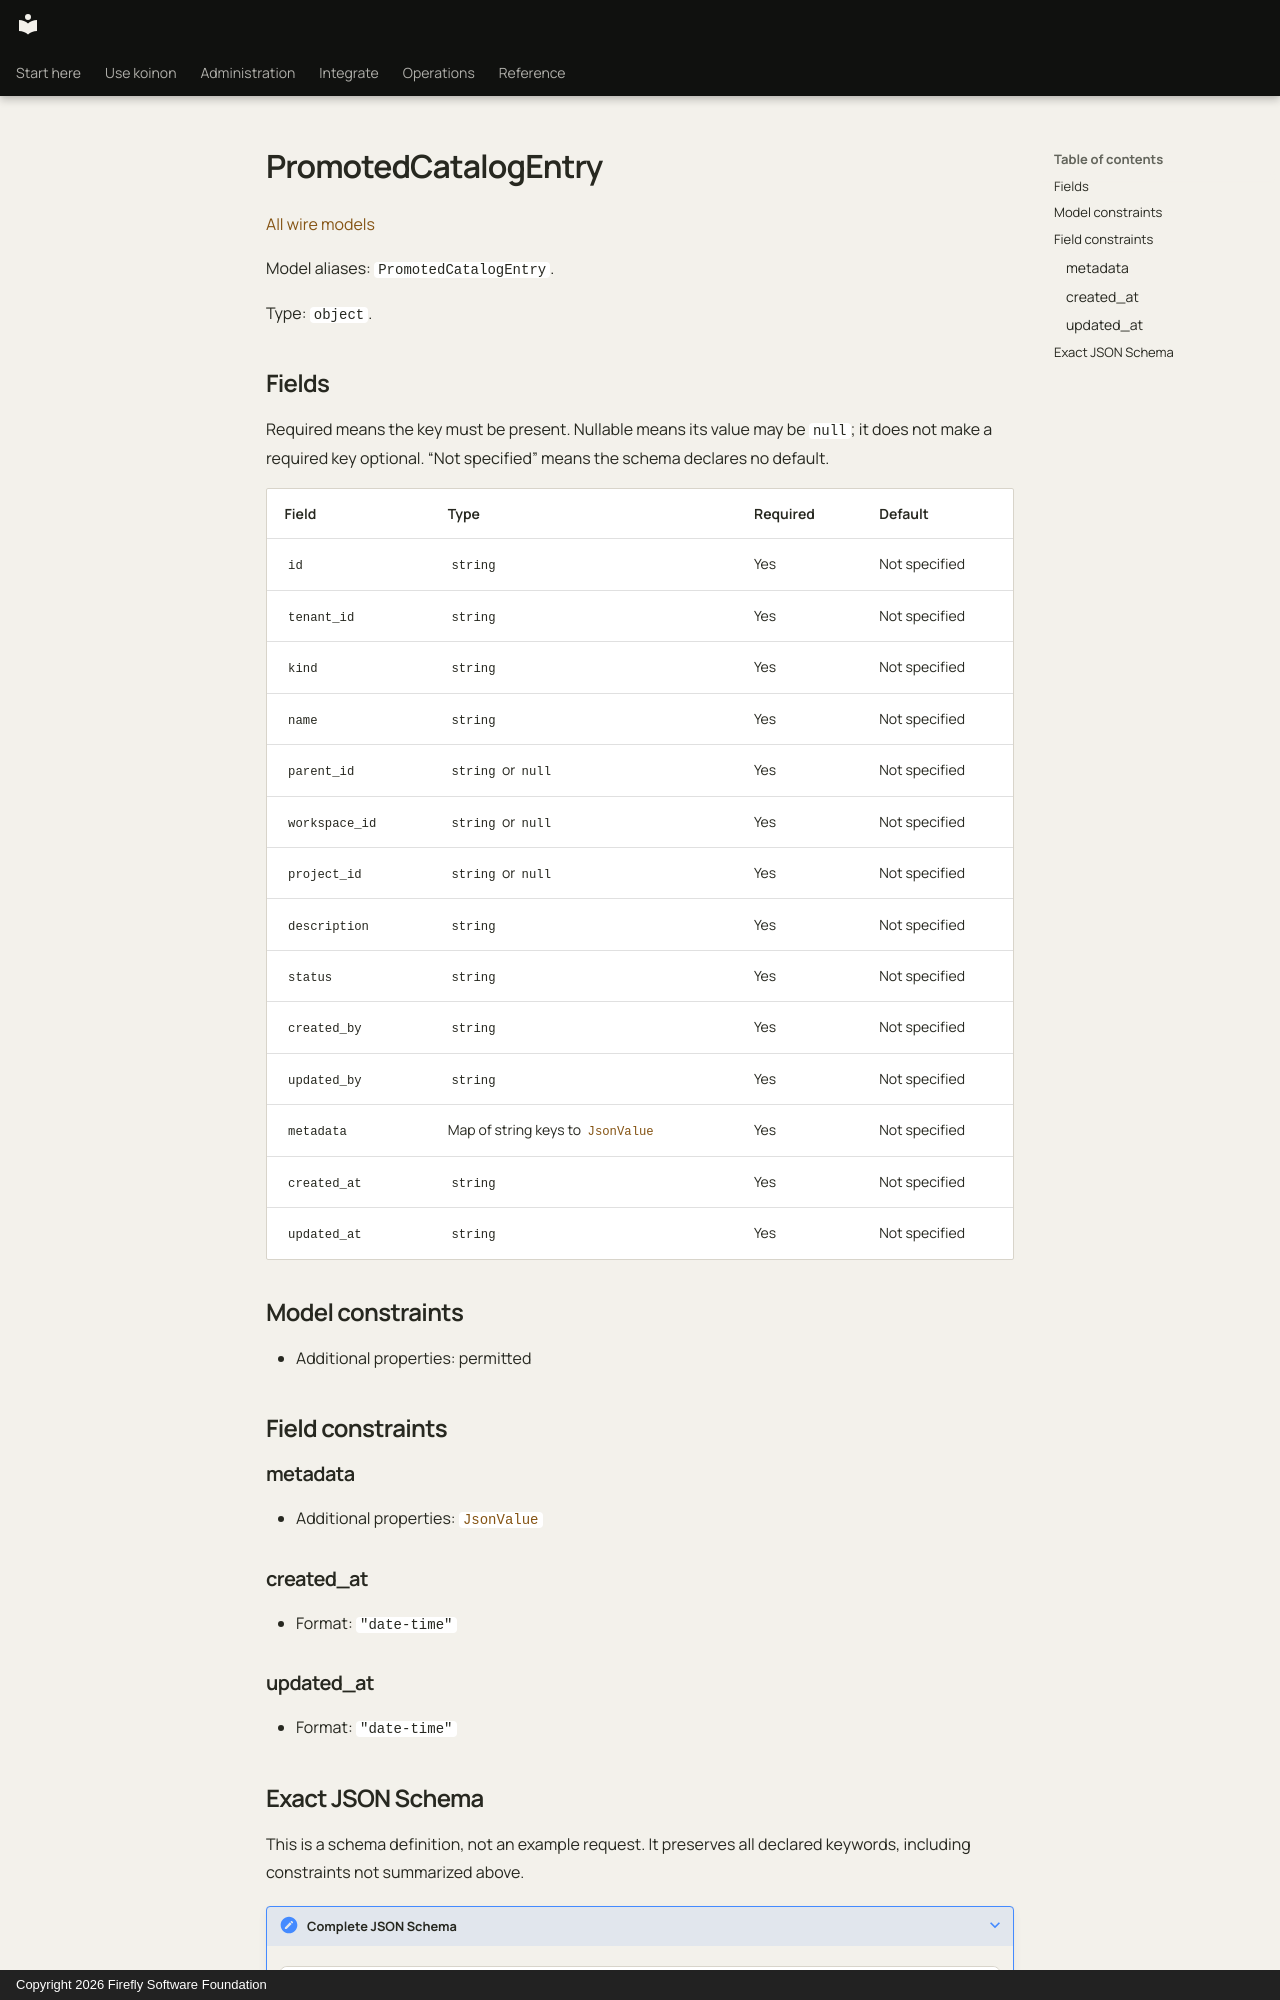

repository: fireflyframework/firefly-koinon · page: reference/models/promotedcatalogentry/index.html · generator: mkdocs · copyright: Copyright 2026 Firefly Software Foundation

<!-- Copyright 2026 Firefly Software Foundation -->
<!-- SPDX-License-Identifier: Apache-2.0 -->

# PromotedCatalogEntry

[All wire models](index.md)

Model aliases: `PromotedCatalogEntry`.

Type: `object`.

## Fields

Required means the key must be present. Nullable means its value may be `null`; it does not make a required key optional. “Not specified” means the schema declares no default.

| Field | Type | Required | Default |
| --- | --- | --- | --- |
| `id` | `string` | Yes | Not specified |
| `tenant_id` | `string` | Yes | Not specified |
| `kind` | `string` | Yes | Not specified |
| `name` | `string` | Yes | Not specified |
| `parent_id` | `string` or `null` | Yes | Not specified |
| `workspace_id` | `string` or `null` | Yes | Not specified |
| `project_id` | `string` or `null` | Yes | Not specified |
| `description` | `string` | Yes | Not specified |
| `status` | `string` | Yes | Not specified |
| `created_by` | `string` | Yes | Not specified |
| `updated_by` | `string` | Yes | Not specified |
| `metadata` | Map of string keys to [`JsonValue`](jsonvalue.md) | Yes | Not specified |
| `created_at` | `string` | Yes | Not specified |
| `updated_at` | `string` | Yes | Not specified |

## Model constraints

- Additional properties: permitted

## Field constraints

### metadata

- Additional properties: [`JsonValue`](jsonvalue.md)

### created_at

- Format: `"date-time"`

### updated_at

- Format: `"date-time"`
